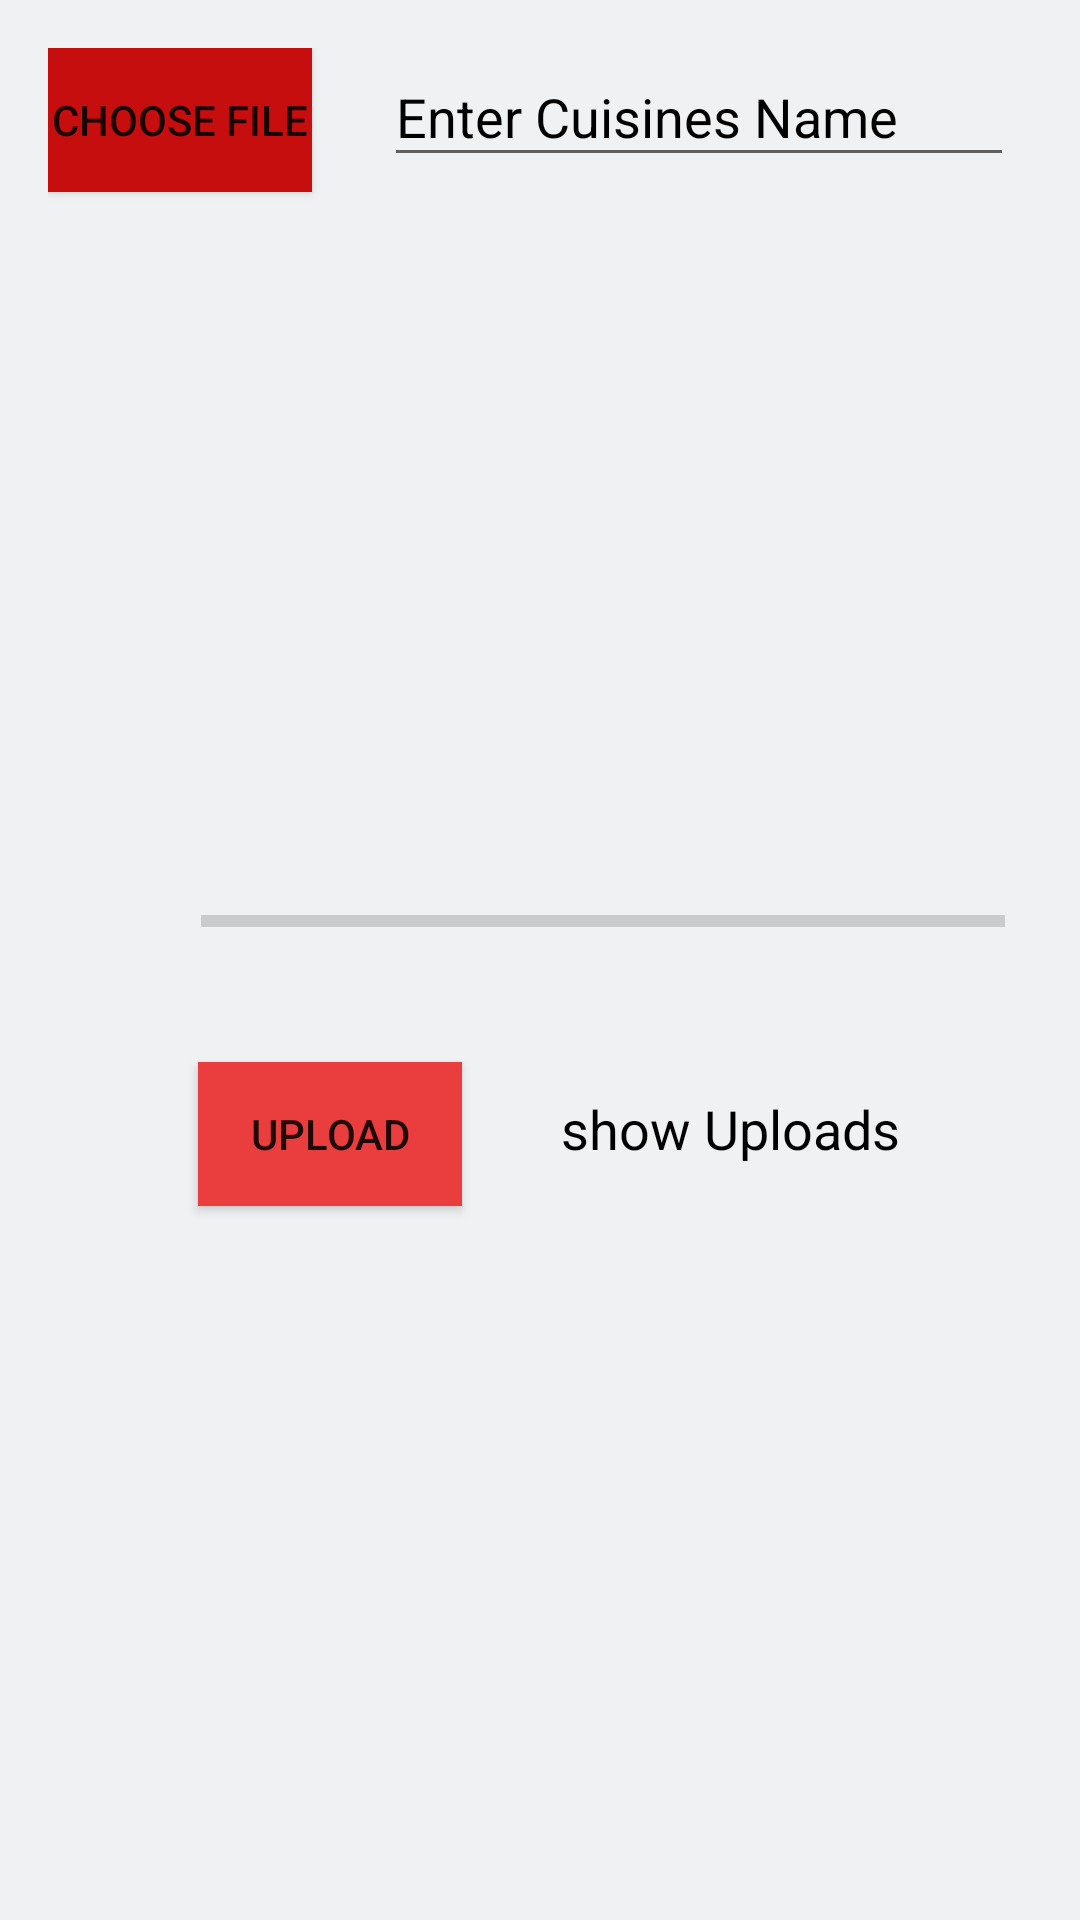

Produce the Android XML layout that renders to this screen, including the resource entries it uses.
<!-- AndroidManifest.xml: application theme Theme.JKK -->
<!-- res/layout/activity_admin_upload.xml -->
<?xml version="1.0" encoding="utf-8"?>
<RelativeLayout
    xmlns:android="http://schemas.android.com/apk/res/android"
    xmlns:app="http://schemas.android.com/apk/res-auto"
    xmlns:tools="http://schemas.android.com/tools"
    android:layout_width="match_parent"
    android:layout_height="match_parent"
    android:padding="16dp"
    android:background="#EFF1F3"
    tools:context=".AdminUpload">

    <Button
        android:id="@+id/button_choose_image"
        android:layout_width="wrap_content"
        android:layout_height="wrap_content"
        android:text="Choose File"
       android:background="#C60E0E"
        />

    <EditText
        android:id="@+id/edit_text_file"
        android:layout_width="210dp"
        android:layout_height="43dp"
        android:layout_marginStart="24dp"
        android:layout_toEndOf="@+id/button_choose_image"

        android:textColorHint="@color/black"
        android:hint="Enter Cuisines Name"

        tools:layout_editor_absoluteX="162dp"
        tools:layout_editor_absoluteY="16dp" />

    <ImageView
        android:id="@+id/image_view"
        android:layout_width="378dp"
        android:layout_height="218dp"

        android:layout_above="@+id/progress_bar"
        android:layout_below="@+id/edit_text_file_name"
        android:layout_marginTop="65dp"
        android:layout_marginBottom="91dp" />

    <ProgressBar
        android:id="@+id/progress_bar"
        style="@style/Widget.AppCompat.ProgressBar.Horizontal"
        android:layout_width="268dp"
        android:layout_height="wrap_content"
        android:layout_above="@+id/button_upload"
        android:layout_alignParentStart="true"
        android:layout_marginStart="51dp"
        android:layout_marginBottom="39dp"
        android:outlineSpotShadowColor="@color/white"

        />

    <Button
        android:id="@+id/button_upload"
        android:layout_width="wrap_content"
        android:layout_height="wrap_content"
        android:layout_alignParentBottom="true"
        android:layout_marginBottom="222dp"
        android:background="#FDEA3D3D"
        android:text="Upload"
        android:layout_marginLeft="50dp"/>

    <TextView
        android:id="@+id/text_view_show_uploads"
        android:layout_width="wrap_content"
        android:layout_height="wrap_content"
        android:layout_alignBaseline="@+id/button_upload"
        android:layout_alignBottom="@+id/button_upload"
        android:layout_marginStart="33dp"
        android:layout_marginBottom="29dp"
        android:layout_toEndOf="@+id/button_upload"
        android:gravity="center"
        android:text="show Uploads"
        android:textColor="@color/black"
        android:textSize="18sp" />


</RelativeLayout>
<!-- resources referenced by this layout -->
<resources>
  <color name="black">#FF000000</color>
  <color name="white">#FFFFFFFF</color>
  <style name="Theme.JKK" parent="Theme.MaterialComponents.DayNight.NoActionBar">
          
          <item name="colorPrimary">@color/purple_500</item>
          <item name="colorPrimaryVariant">@color/purple_700</item>
          <item name="colorOnPrimary">@color/white</item>
          
          <item name="colorSecondary">@color/teal_200</item>
          <item name="colorSecondaryVariant">@color/teal_700</item>
          <item name="colorOnSecondary">@color/black</item>
          
          <item name="android:statusBarColor">?attr/colorPrimaryVariant</item>
          
      </style>
  <color name="purple_500">#FF5353</color>
  <color name="purple_700">#FF5353</color>
  <color name="teal_200">#FF03DAC5</color>
  <color name="teal_700">#FF018786</color>
</resources>
